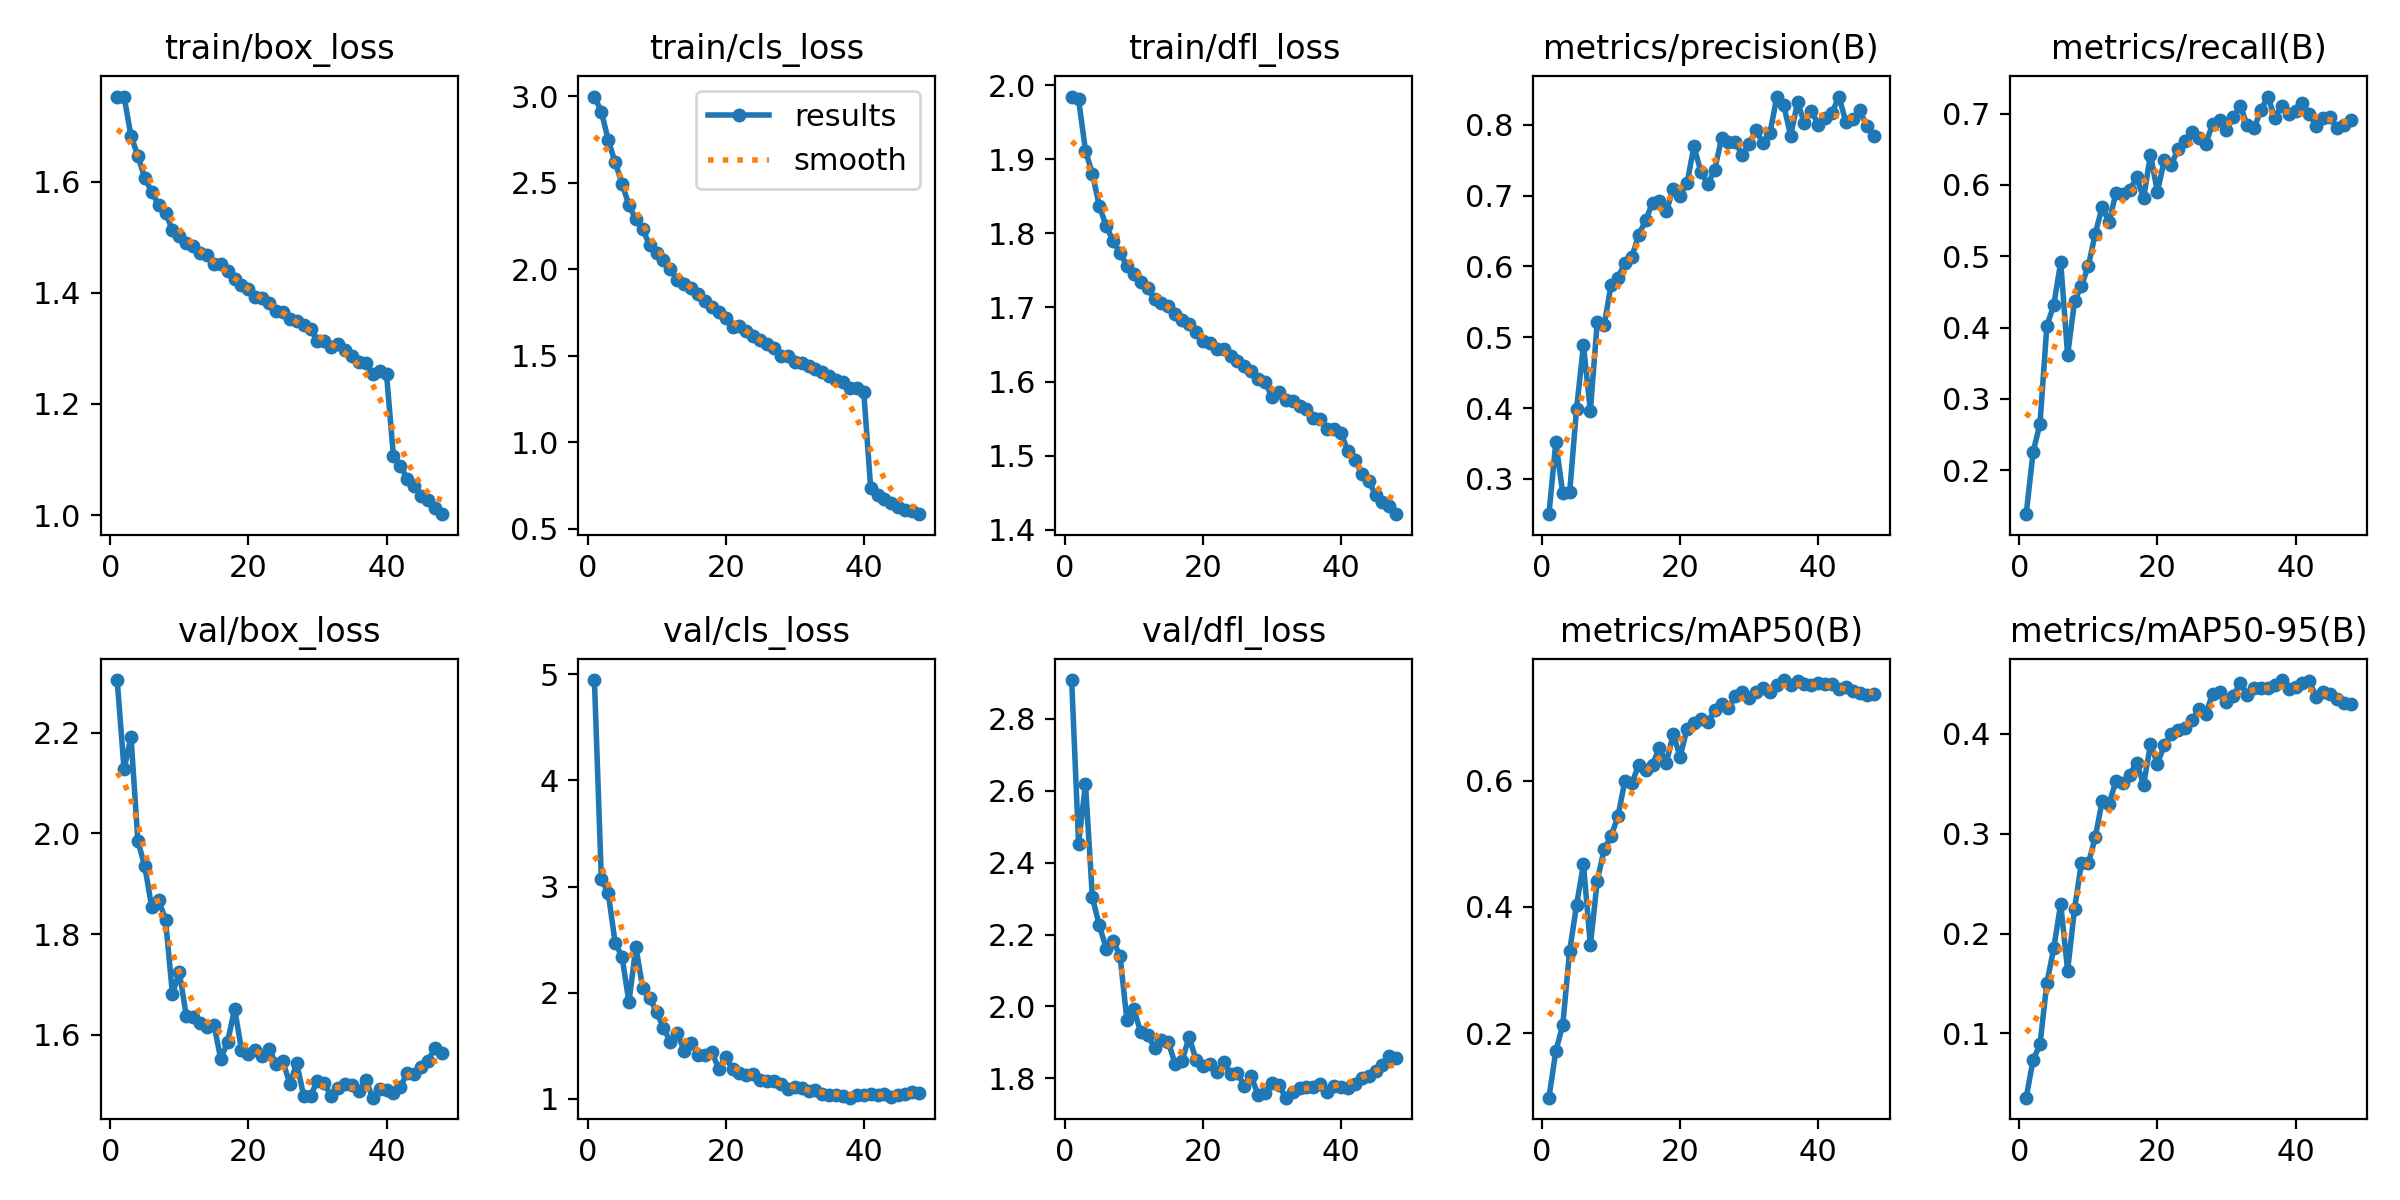

Source data for this figure (header and first rows):
epoch, time, train/box_loss, train/cls_loss, train/dfl_loss, metrics/precision(B), metrics/recall(B), metrics/mAP50(B), metrics/mAP50-95(B), val/box_loss, val/cls_loss, val/dfl_loss, lr/pg0, lr/pg1, lr/pg2
1, 213, 1.753, 2.998, 1.985, 0.2501, 0.1384, 0.09759, 0.03568, 2.305, 4.944, 2.908, 0.0006648, 0.0006648, 0.06742
2, 397.6, 1.753, 2.911, 1.981, 0.3519, 0.2253, 0.1713, 0.0734, 2.127, 3.071, 2.453, 0.001305, 0.001305, 0.03473
3, 579, 1.682, 2.747, 1.912, 0.2793, 0.2653, 0.2126, 0.08898, 2.192, 2.938, 2.619, 0.001919, 0.001919, 0.002012
4, 759.6, 1.647, 2.618, 1.88, 0.2809, 0.4027, 0.33, 0.1508, 1.985, 2.471, 2.303, 0.001881, 0.001881, 0.001881
5, 940.7, 1.606, 2.494, 1.837, 0.3987, 0.4315, 0.4025, 0.1856, 1.935, 2.337, 2.226, 0.001842, 0.001842, 0.001842
6, 1120, 1.582, 2.369, 1.81, 0.4886, 0.4918, 0.4675, 0.2298, 1.854, 1.912, 2.161, 0.001802, 0.001802, 0.001802
7, 1300, 1.558, 2.287, 1.79, 0.3963, 0.3615, 0.339, 0.163, 1.867, 2.43, 2.182, 0.001762, 0.001762, 0.001762
8, 1479, 1.544, 2.23, 1.773, 0.5216, 0.4366, 0.4411, 0.2245, 1.829, 2.042, 2.141, 0.001723, 0.001723, 0.001723
9, 1659, 1.513, 2.139, 1.756, 0.5173, 0.4586, 0.491, 0.271, 1.681, 1.952, 1.962, 0.001683, 0.001683, 0.001683
10, 1839, 1.502, 2.092, 1.745, 0.574, 0.4864, 0.512, 0.2705, 1.725, 1.814, 1.992, 0.001644, 0.001644, 0.001644
11, 2019, 1.49, 2.053, 1.734, 0.5843, 0.5317, 0.5433, 0.2963, 1.638, 1.671, 1.929, 0.001604, 0.001604, 0.001604
12, 2198, 1.484, 1.999, 1.727, 0.605, 0.5689, 0.5999, 0.3327, 1.636, 1.532, 1.921, 0.001564, 0.001564, 0.001564
13, 2378, 1.472, 1.939, 1.711, 0.6135, 0.5476, 0.5956, 0.3302, 1.623, 1.619, 1.885, 0.001525, 0.001525, 0.001525
14, 2555, 1.468, 1.912, 1.706, 0.6441, 0.5888, 0.6245, 0.3529, 1.616, 1.451, 1.906, 0.001485, 0.001485, 0.001485
15, 2734, 1.452, 1.893, 1.701, 0.6653, 0.5875, 0.617, 0.3514, 1.621, 1.531, 1.901, 0.001446, 0.001446, 0.001446
16, 2915, 1.451, 1.859, 1.691, 0.6896, 0.593, 0.6253, 0.3591, 1.552, 1.416, 1.839, 0.001406, 0.001406, 0.001406
17, 3096, 1.438, 1.813, 1.684, 0.6919, 0.6108, 0.6518, 0.3714, 1.587, 1.414, 1.85, 0.001366, 0.001366, 0.001366
18, 3275, 1.425, 1.781, 1.677, 0.6778, 0.581, 0.6282, 0.3491, 1.652, 1.441, 1.915, 0.001327, 0.001327, 0.001327
19, 3458, 1.413, 1.755, 1.667, 0.7098, 0.6426, 0.6737, 0.3897, 1.571, 1.283, 1.852, 0.001287, 0.001287, 0.001287
20, 3639, 1.408, 1.718, 1.654, 0.6998, 0.59, 0.6376, 0.3703, 1.562, 1.39, 1.835, 0.001248, 0.001248, 0.001248
21, 3822, 1.393, 1.663, 1.652, 0.7179, 0.6349, 0.6822, 0.3885, 1.57, 1.281, 1.839, 0.001208, 0.001208, 0.001208
22, 4005, 1.391, 1.669, 1.644, 0.7697, 0.6274, 0.6909, 0.4, 1.557, 1.24, 1.817, 0.001168, 0.001168, 0.001168
23, 4188, 1.382, 1.64, 1.644, 0.7337, 0.651, 0.6977, 0.4042, 1.573, 1.223, 1.845, 0.001129, 0.001129, 0.001129
24, 4373, 1.368, 1.614, 1.635, 0.7163, 0.6621, 0.6921, 0.4055, 1.543, 1.236, 1.811, 0.001089, 0.001089, 0.001089
25, 4556, 1.365, 1.589, 1.628, 0.7368, 0.6736, 0.7112, 0.4136, 1.547, 1.182, 1.815, 0.00105, 0.00105, 0.00105
26, 4739, 1.353, 1.57, 1.62, 0.7807, 0.6658, 0.7213, 0.4252, 1.503, 1.167, 1.779, 0.00101, 0.00101, 0.00101
27, 4922, 1.349, 1.542, 1.614, 0.7759, 0.6575, 0.7157, 0.4199, 1.544, 1.165, 1.805, 0.0009704, 0.0009704, 0.0009704
28, 5105, 1.342, 1.499, 1.604, 0.7752, 0.6857, 0.7332, 0.4404, 1.48, 1.142, 1.753, 0.0009308, 0.0009308, 0.0009308
29, 5288, 1.335, 1.498, 1.599, 0.7571, 0.6913, 0.7397, 0.4417, 1.479, 1.095, 1.76, 0.0008912, 0.0008912, 0.0008912
30, 5468, 1.313, 1.464, 1.58, 0.7737, 0.6765, 0.7309, 0.4317, 1.509, 1.114, 1.788, 0.0008516, 0.0008516, 0.0008516
31, 5651, 1.314, 1.455, 1.586, 0.7921, 0.6949, 0.7406, 0.4384, 1.504, 1.101, 1.781, 0.000812, 0.000812, 0.000812
32, 5837, 1.303, 1.441, 1.575, 0.7744, 0.7103, 0.7464, 0.4511, 1.478, 1.076, 1.746, 0.0007724, 0.0007724, 0.0007724
33, 6020, 1.307, 1.423, 1.573, 0.7882, 0.6842, 0.7407, 0.4393, 1.494, 1.083, 1.761, 0.0007328, 0.0007328, 0.0007328
34, 6203, 1.296, 1.405, 1.567, 0.8396, 0.6797, 0.7519, 0.4456, 1.502, 1.05, 1.773, 0.0006932, 0.0006932, 0.0006932
35, 6385, 1.286, 1.382, 1.563, 0.8278, 0.7052, 0.7592, 0.4458, 1.5, 1.04, 1.777, 0.0006536, 0.0006536, 0.0006536
36, 6567, 1.276, 1.357, 1.551, 0.7847, 0.7239, 0.7517, 0.4457, 1.488, 1.033, 1.777, 0.000614, 0.000614, 0.000614
37, 6750, 1.273, 1.346, 1.55, 0.8319, 0.6941, 0.7582, 0.4487, 1.51, 1.03, 1.785, 0.0005744, 0.0005744, 0.0005744
38, 6932, 1.255, 1.313, 1.536, 0.8024, 0.7112, 0.7528, 0.454, 1.475, 1.011, 1.762, 0.0005348, 0.0005348, 0.0005348
39, 7114, 1.259, 1.312, 1.537, 0.82, 0.6991, 0.7516, 0.4447, 1.492, 1.035, 1.779, 0.0004952, 0.0004952, 0.0004952
40, 7295, 1.254, 1.288, 1.531, 0.8, 0.7037, 0.7542, 0.4466, 1.491, 1.041, 1.775, 0.0004556, 0.0004556, 0.0004556
41, 7462, 1.106, 0.7351, 1.506, 0.8103, 0.7148, 0.7531, 0.4511, 1.484, 1.046, 1.772, 0.000416, 0.000416, 0.000416
42, 7626, 1.089, 0.694, 1.495, 0.8172, 0.699, 0.7522, 0.4527, 1.496, 1.04, 1.784, 0.0003764, 0.0003764, 0.0003764
43, 7792, 1.066, 0.6708, 1.476, 0.84, 0.6828, 0.745, 0.4371, 1.525, 1.043, 1.801, 0.0003368, 0.0003368, 0.0003368
44, 7955, 1.053, 0.6478, 1.466, 0.8037, 0.6945, 0.7475, 0.4421, 1.523, 1.02, 1.806, 0.0002972, 0.0002972, 0.0002972
45, 8122, 1.034, 0.6241, 1.447, 0.8081, 0.695, 0.7425, 0.4401, 1.536, 1.039, 1.82, 0.0002576, 0.0002576, 0.0002576
46, 8288, 1.027, 0.61, 1.438, 0.8206, 0.6791, 0.7382, 0.435, 1.549, 1.043, 1.836, 0.000218, 0.000218, 0.000218
47, 8458, 1.013, 0.6013, 1.432, 0.7989, 0.6834, 0.7355, 0.4306, 1.574, 1.062, 1.861, 0.0001784, 0.0001784, 0.0001784
48, 8624, 1.001, 0.5831, 1.421, 0.7846, 0.6912, 0.7365, 0.4304, 1.564, 1.051, 1.856, 0.0001388, 0.0001388, 0.0001388
